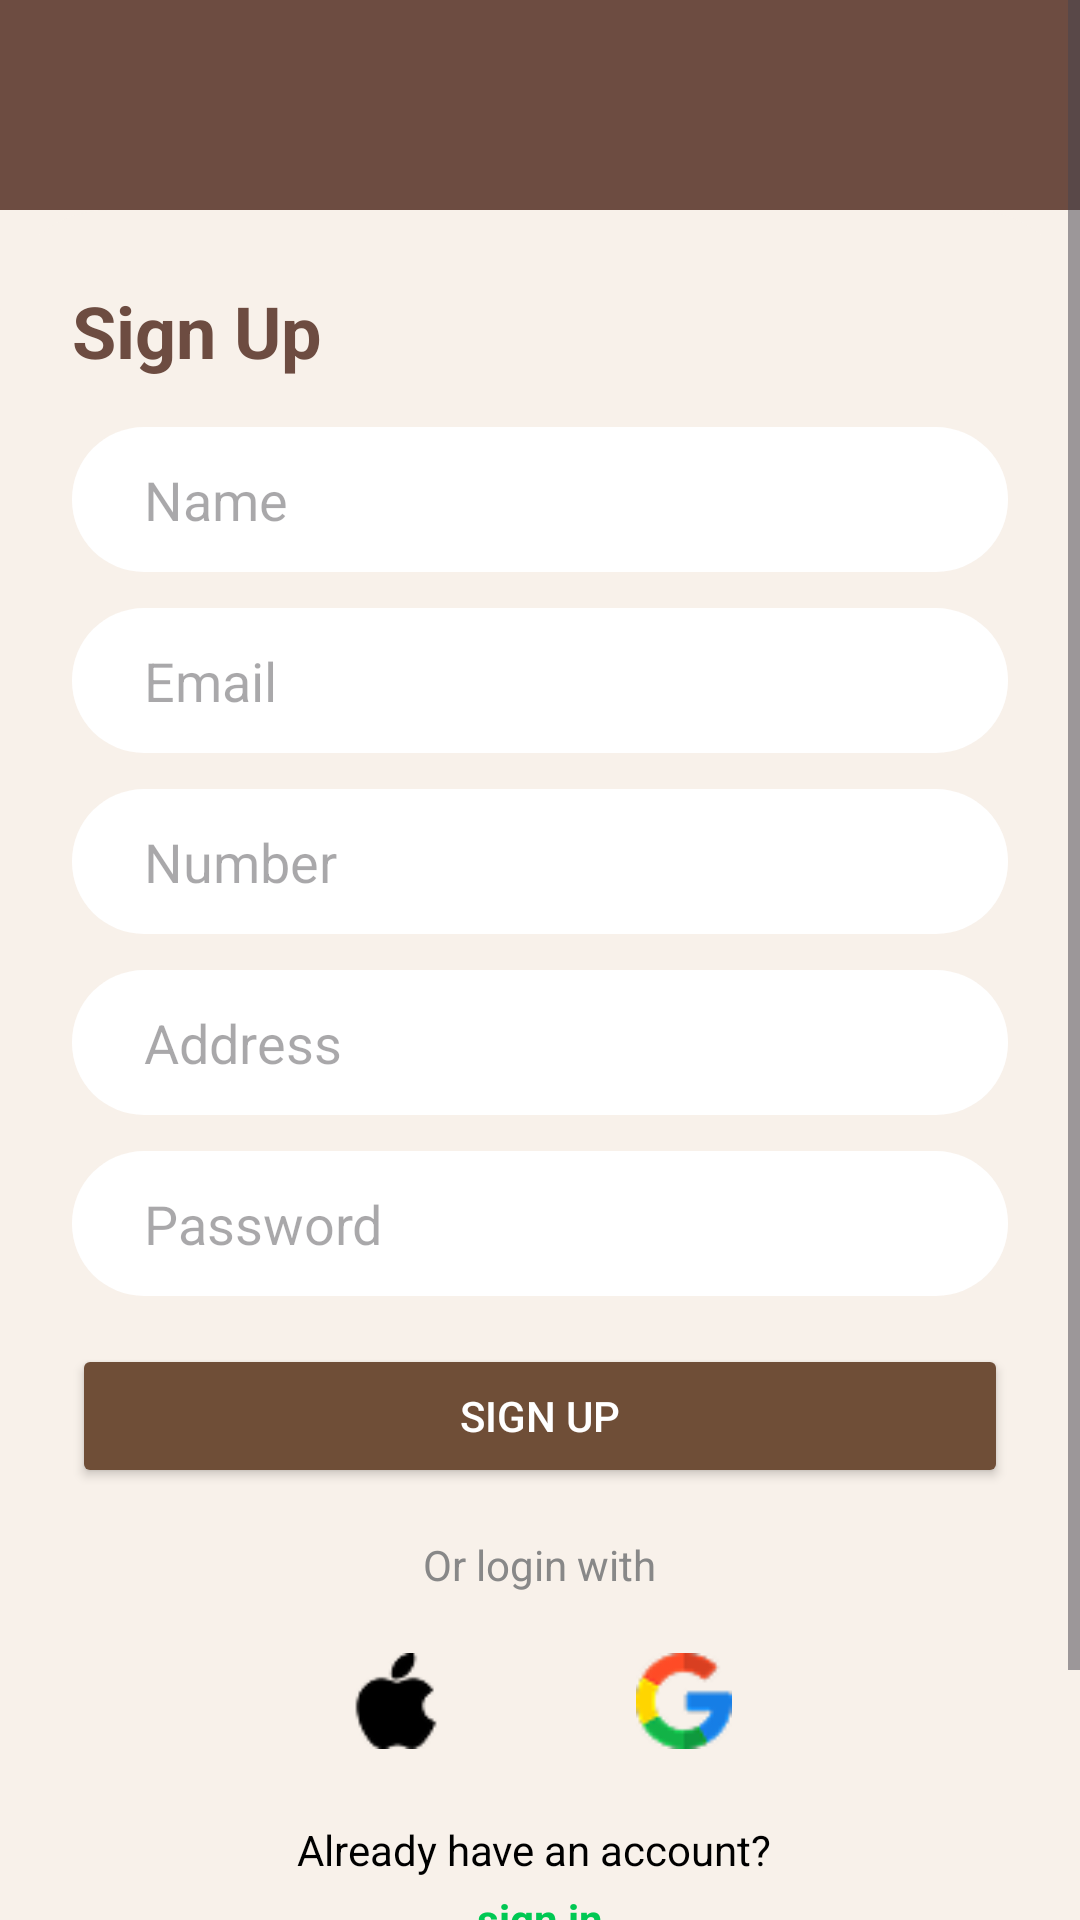

Produce the Android XML layout that renders to this screen, including the resource entries it uses.
<!-- AndroidManifest.xml: application theme Theme.ProjectKape -->
<!-- res/layout/activity_signup.xml -->
<ScrollView xmlns:android="http://schemas.android.com/apk/res/android"
    xmlns:app="http://schemas.android.com/apk/res-auto"
    xmlns:tools="http://schemas.android.com/tools"
    android:layout_width="match_parent"
    android:layout_height="match_parent"
    android:background="#F8F1EA"
    tools:context=".MainActivity">


    <LinearLayout
        android:layout_width="match_parent"
        android:layout_height="wrap_content"
        android:orientation="vertical">

        

        
        <LinearLayout
            android:layout_width="match_parent"
            android:layout_height="70dp"
            android:background="#6D4C41"
            android:gravity="bottom"
            android:padding="24dp" />

        <LinearLayout
            android:layout_width="match_parent"
            android:layout_height="666dp"
            android:background="@drawable/rounded_top_white"
            android:orientation="vertical"
            android:padding="24dp">

            <TextView
                android:layout_width="wrap_content"
                android:layout_height="wrap_content"
                android:layout_marginBottom="16dp"
                android:text="Sign Up"
                android:textColor="#6D4C41"
                android:textSize="24sp"
                android:textStyle="bold" />

            
            <LinearLayout
                android:layout_width="match_parent"
                android:layout_height="wrap_content"
                android:layout_marginBottom="12dp"
                android:background="@drawable/input_bg"
                android:textColor="@color/black"
                android:gravity="center_vertical"
                android:orientation="horizontal"
                android:padding="12dp">


                <EditText
                    android:id="@+id/etName"
                    android:layout_width="0dp"
                    android:layout_height="wrap_content"
                    android:layout_marginStart="12dp"
                    android:layout_weight="1"
                    android:background="@android:color/transparent"
                    android:hint="Name"
                    android:textColor="#000000" />
            </LinearLayout>

            <LinearLayout
                android:layout_width="match_parent"
                android:layout_height="wrap_content"
                android:layout_marginBottom="12dp"
                android:background="@drawable/input_bg"
                android:textColor="@color/black"
                android:gravity="center_vertical"
                android:orientation="horizontal"
                android:padding="12dp">


                <EditText
                    android:id="@+id/etEmail"
                    android:layout_width="0dp"
                    android:layout_height="wrap_content"
                    android:layout_marginStart="12dp"
                    android:layout_weight="1"
                    android:background="@android:color/transparent"
                    android:hint="Email"
                    android:textColor="#000000" />
            </LinearLayout>

            
            <LinearLayout
                android:layout_width="match_parent"
                android:layout_height="wrap_content"
                android:layout_marginBottom="12dp"
                android:background="@drawable/input_bg"
                android:gravity="center_vertical"
                android:orientation="horizontal"
                android:padding="12dp">


                <EditText
                    android:id="@+id/etNumber"
                    android:layout_width="0dp"
                    android:layout_height="wrap_content"
                    android:layout_marginStart="12dp"
                    android:textColor="@color/black"
                    android:layout_weight="1"
                    android:background="@android:color/transparent"
                    android:hint="Number"
                    android:inputType="phone" />
            </LinearLayout>

            
            <LinearLayout
                android:layout_width="match_parent"
                android:layout_height="wrap_content"
                android:layout_marginBottom="12dp"
                android:background="@drawable/input_bg"
                android:gravity="center_vertical"
                android:orientation="horizontal"
                android:padding="12dp">


                <EditText
                    android:id="@+id/etAddress"
                    android:layout_width="0dp"
                    android:layout_height="wrap_content"
                    android:layout_marginStart="12dp"
                    android:textColor="@color/black"
                    android:layout_weight="1"
                    android:background="@android:color/transparent"
                    android:hint="Address" />
            </LinearLayout>

            
            <LinearLayout
                android:layout_width="match_parent"
                android:layout_height="wrap_content"
                android:layout_marginBottom="16dp"
                android:background="@drawable/input_bg"
                android:gravity="center_vertical"
                android:orientation="horizontal"
                android:padding="12dp">


                <EditText
                    android:id="@+id/passwordInput"
                    android:layout_width="0dp"
                    android:layout_height="wrap_content"
                    android:layout_marginStart="12dp"
                    android:textColor="@color/black"
                    android:layout_weight="1"
                    android:background="@android:color/transparent"
                    android:hint="Password"
                    android:inputType="textPassword" />


            </LinearLayout>

            
            <Button
                android:id="@+id/btnSignup"
                android:layout_width="match_parent"
                android:layout_height="wrap_content"
                android:layout_marginBottom="16dp"
                android:backgroundTint="#6F4E37"
                android:text="SIGN UP"
                android:textAllCaps="true"
                android:textColor="#FFFFFF" />

            
            <TextView
                android:layout_width="wrap_content"
                android:layout_height="wrap_content"
                android:layout_gravity="center_horizontal"
                android:layout_marginBottom="12dp"
                android:text="Or login with"
                android:textColor="#888888"
                android:textSize="14sp" />

            <LinearLayout
                android:layout_width="match_parent"
                android:layout_height="wrap_content"
                android:layout_marginBottom="16dp"
                android:gravity="center"
                android:orientation="horizontal">

                <ImageView
                    android:layout_width="32dp"
                    android:layout_height="32dp"
                    android:layout_margin="8dp"
                    android:src="@drawable/ic_apple" />

                <ImageView
                    android:layout_width="32dp"
                    android:layout_height="32dp"
                    android:layout_margin="8dp"
                    android:src="@drawable/ic_fb" />

                <ImageView
                    android:layout_width="32dp"
                    android:layout_height="32dp"
                    android:layout_margin="8dp"
                    android:src="@drawable/ic_google" />
            </LinearLayout>

            
            <TextView
                android:layout_width="wrap_content"
                android:layout_height="wrap_content"
                android:layout_gravity="center_horizontal"
                android:layout_marginBottom="4dp"
                android:text="Already have an account? "
                android:textColor="#000000"
                android:textSize="14sp" />

            <TextView
                android:id="@+id/tvSignIn"
                android:layout_width="wrap_content"
                android:layout_height="wrap_content"
                android:layout_gravity="center_horizontal"
                android:text="sign in"
                android:textColor="#00C853"
                android:textSize="14sp"
                android:textStyle="bold" />
        </LinearLayout>
    </LinearLayout>
</ScrollView>
<!-- resources referenced by this layout -->
<resources>
  <color name="black">#FF000000</color>
  <!-- drawable ic_apple: png bitmap (drawable, 704 bytes) -->
  <!-- drawable ic_google: png bitmap (drawable, 1679 bytes) -->
  <!-- drawable input_bg (drawable) -->
  <shape xmlns:android="http://schemas.android.com/apk/res/android"
      android:shape="rectangle">
      <solid android:color="#FFFFFF"/>
      <corners android:radius="24dp"/>
      <padding android:left="12dp" android:right="12dp"/>
      <elevation android:shadowColor="#888888" android:shadowDx="1" android:shadowDy="2"/>
  </shape>
  <!-- drawable rounded_top_white (drawable) -->
  <shape xmlns:android="http://schemas.android.com/apk/res/android"
      android:shape="rectangle">
      <solid android:color="#FFF8F1EA"/>
      <corners android:topLeftRadius="36dp" android:topRightRadius="36dp"/>
  </shape>
  <style name="Theme.ProjectKape" parent="Base.Theme.ProjectKape" />
  <style name="Base.Theme.ProjectKape" parent="Theme.Material3.DayNight.NoActionBar">
          
          
      </style>
</resources>
